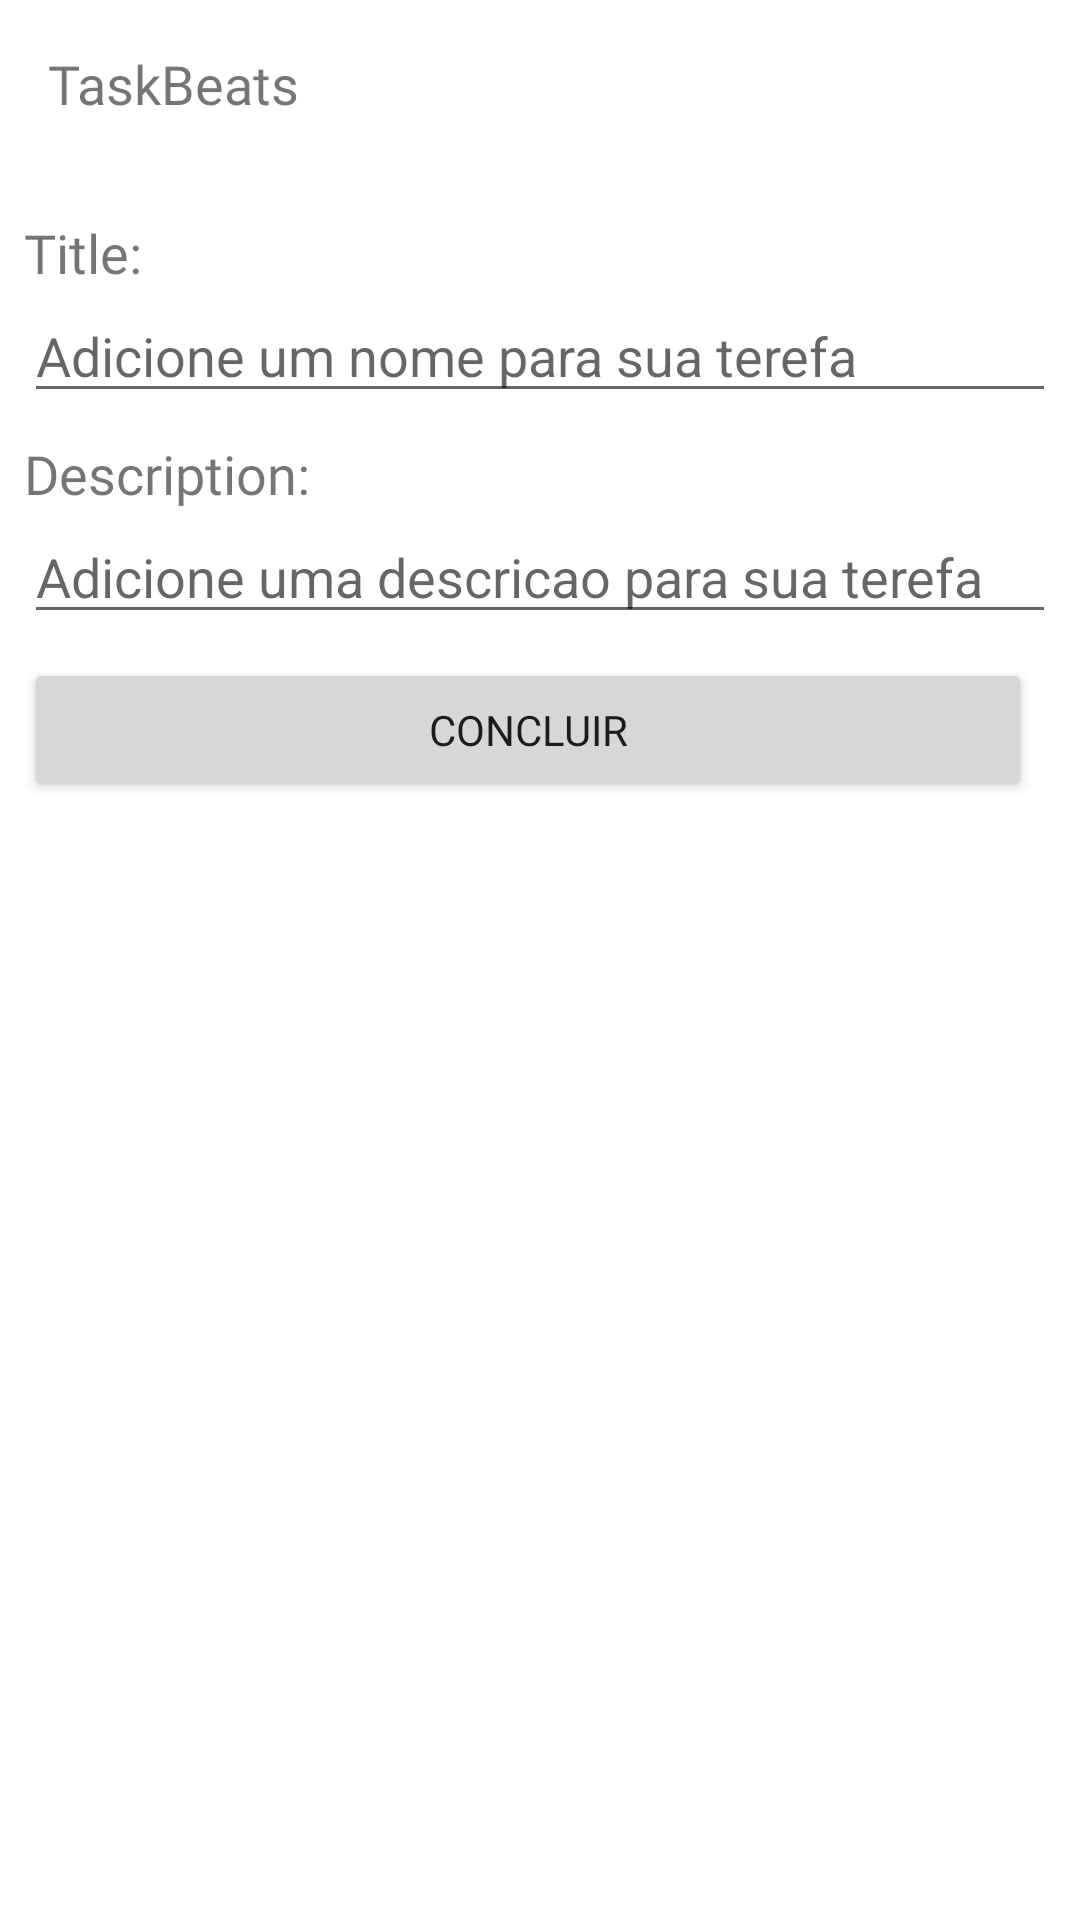

Here is an Android app screen rendered from its layout file. Give the layout XML and the strings, colors and styles it references.
<!-- AndroidManifest.xml: application theme Theme.TaskBeats -->
<!-- res/layout/activity_task_detail.xml -->
<?xml version="1.0" encoding="utf-8"?>
<LinearLayout xmlns:android="http://schemas.android.com/apk/res/android"
    xmlns:tools="http://schemas.android.com/tools"
    android:layout_width="match_parent"
    android:layout_height="match_parent"
    android:orientation="vertical"
    tools:context=".presentation.TaskDetailActivity">

    <include layout="@layout/toolbar" />

    <TextView
        style="@style/Title3"
        android:layout_marginTop="16dp"
        android:layout_width="wrap_content"
        android:layout_height="wrap_content"
        android:layout_marginStart="8dp"
        android:text="Title:" />

    <EditText
        android:id="@+id/edt_task_title"
        android:layout_width="match_parent"
        android:layout_height="wrap_content"
        android:layout_marginStart="8dp"
        android:layout_marginEnd="8dp"
        android:hint="Adicione um nome para sua terefa" />

    <TextView
        style="@style/Title3"
        android:layout_width="wrap_content"
        android:layout_height="wrap_content"
        android:layout_marginStart="8dp"
        android:layout_marginTop="8dp"
        android:layout_marginEnd="8dp"
        android:text="Description:" />

    <EditText
        android:id="@+id/edt_task_description"
        android:layout_width="match_parent"
        android:layout_height="wrap_content"
        android:layout_marginStart="8dp"
        android:layout_marginEnd="8dp"
        android:hint="Adicione uma descricao para sua terefa" />

    <Button
        android:id="@+id/btn_done"
        style="@style/ButtonPrimary"
        android:layout_width="match_parent"
        android:layout_height="wrap_content"
        android:layout_marginStart="8dp"
        android:layout_marginTop="8dp"
        android:layout_marginEnd="16dp"
        android:text="concluir" />

</LinearLayout>
<!-- res/layout/toolbar.xml (included above) -->
<?xml version="1.0" encoding="utf-8"?>
<androidx.appcompat.widget.Toolbar xmlns:android="http://schemas.android.com/apk/res/android"
    android:id="@+id/toolbar"
    android:layout_width="match_parent"
    android:layout_height="?attr/actionBarSize"
    android:background="?attr/colorPrimary"
    android:elevation="4dp">

    <TextView
        style="@style/Title3"
        android:layout_width="wrap_content"
        android:layout_height="wrap_content"
        android:text="@string/app_name" />

</androidx.appcompat.widget.Toolbar>
<!-- resources referenced by this layout -->
<resources>
  <string name="app_name">TaskBeats</string>
  <style name="ButtonPrimary" parent="Widget.AppCompat.Button">
          <item name="android:fontFamily">@font/rubik_medium</item>
          <item name="android:textColor">@color/brown_900</item>
      </style>
  <style name="Title3" parent="Widget.AppCompat.TextView">
          <item name="android:fontFamily">@font/rubik_medium</item>
          <item name="android:textColor">@color/brown_900</item>
          <item name="android:textSize">18sp</item>
      </style>
  <style name="Theme.TaskBeats" parent="Theme.MaterialComponents.DayNight.NoActionBar">
          
          <item name="colorPrimary">@color/pink_300</item>
          <item name="colorPrimaryVariant">@color/pink_500</item>
          <item name="colorOnPrimary">@color/white</item>
          
          <item name="colorSecondary">@color/brown_700</item>
          <item name="colorSecondaryVariant">@color/brown_900</item>
          <item name="colorOnSecondary">@color/black</item>
          
          <item name="android:statusBarColor">?attr/colorPrimaryVariant</item>
          
      </style>
  <!-- not gathered from this repository: default colours our renderer supplied (Android Studio template values) -->
  <color name="black">#FF000000</color>
  <color name="white">#FFFFFFFF</color>
</resources>
